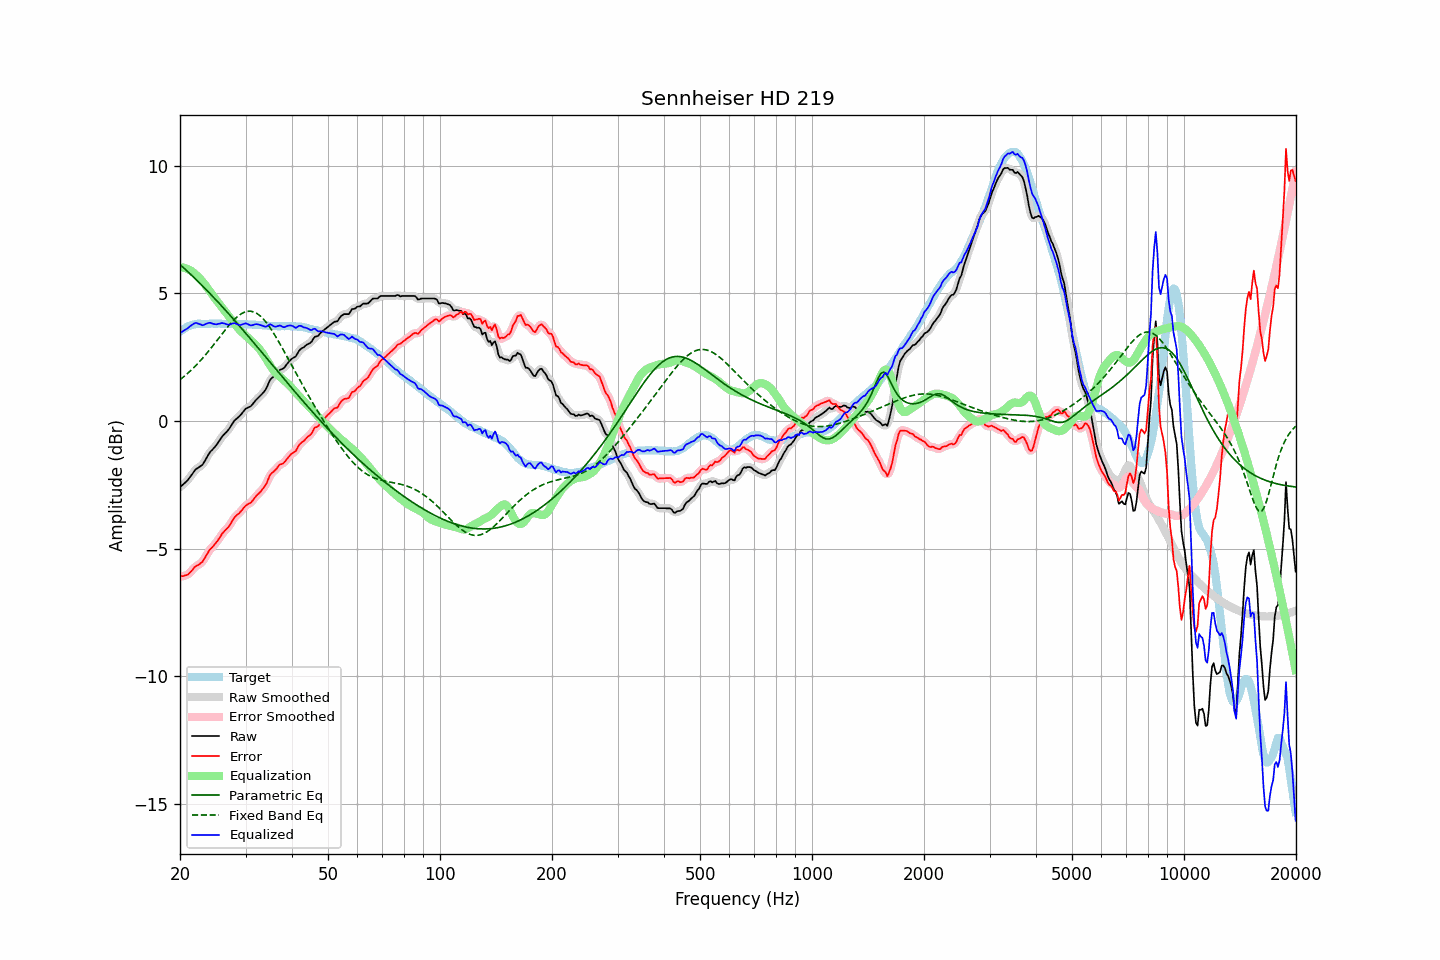

The table this chart was drawn from, first rows:
frequency, raw, error, smoothed, error_smoothed, equalization, parametric_eq, fixed_band_eq, equalized_raw, equalized_smoothed, target
20.00, -2.59, -6.09, -2.59, -6.08, 6.02, 6.13, 1.62, 3.43, 3.43, 3.49
20.20, -2.53, -6.08, -2.54, -6.08, 6.02, 6.07, 1.67, 3.48, 3.48, 3.54
20.40, -2.48, -6.08, -2.49, -6.07, 6.01, 6.01, 1.72, 3.52, 3.52, 3.59
20.61, -2.43, -6.05, -2.43, -6.06, 5.99, 5.96, 1.77, 3.57, 3.56, 3.62
20.81, -2.36, -6.04, -2.37, -6.04, 5.97, 5.90, 1.82, 3.61, 3.60, 3.67
21.02, -2.30, -6.02, -2.30, -6.00, 5.94, 5.84, 1.88, 3.64, 3.65, 3.71
21.23, -2.21, -5.94, -2.22, -5.95, 5.91, 5.78, 1.93, 3.70, 3.69, 3.73
21.44, -2.13, -5.88, -2.13, -5.88, 5.88, 5.72, 1.99, 3.74, 3.74, 3.75
21.66, -2.05, -5.81, -2.04, -5.81, 5.83, 5.66, 2.05, 3.78, 3.79, 3.77
21.87, -1.95, -5.73, -1.96, -5.74, 5.78, 5.60, 2.12, 3.83, 3.82, 3.78
22.09, -1.88, -5.68, -1.89, -5.69, 5.72, 5.54, 2.18, 3.84, 3.83, 3.80
22.31, -1.84, -5.65, -1.84, -5.65, 5.66, 5.48, 2.25, 3.82, 3.82, 3.81
22.54, -1.81, -5.61, -1.80, -5.61, 5.60, 5.42, 2.31, 3.79, 3.80, 3.81
22.76, -1.75, -5.56, -1.76, -5.57, 5.53, 5.35, 2.38, 3.78, 3.77, 3.81
22.99, -1.71, -5.51, -1.70, -5.50, 5.46, 5.29, 2.45, 3.75, 3.76, 3.80
23.22, -1.61, -5.41, -1.61, -5.41, 5.38, 5.23, 2.53, 3.77, 3.77, 3.79
23.45, -1.50, -5.30, -1.51, -5.30, 5.30, 5.16, 2.60, 3.80, 3.79, 3.79
23.69, -1.40, -5.20, -1.39, -5.19, 5.22, 5.10, 2.68, 3.82, 3.82, 3.80
23.92, -1.28, -5.09, -1.29, -5.10, 5.13, 5.03, 2.75, 3.84, 3.84, 3.80
24.16, -1.19, -5.01, -1.20, -5.01, 5.04, 4.97, 2.83, 3.84, 3.84, 3.81
24.40, -1.13, -4.95, -1.13, -4.94, 4.95, 4.90, 2.91, 3.82, 3.82, 3.82
24.65, -1.07, -4.88, -1.06, -4.88, 4.86, 4.84, 2.99, 3.80, 3.80, 3.81
24.89, -0.99, -4.80, -0.99, -4.80, 4.78, 4.77, 3.07, 3.79, 3.79, 3.81
25.14, -0.91, -4.72, -0.91, -4.72, 4.70, 4.70, 3.15, 3.79, 3.79, 3.81
25.39, -0.81, -4.63, -0.82, -4.63, 4.62, 4.63, 3.23, 3.81, 3.80, 3.82
25.65, -0.73, -4.54, -0.72, -4.53, 4.54, 4.57, 3.32, 3.82, 3.82, 3.82
25.91, -0.63, -4.43, -0.63, -4.44, 4.46, 4.50, 3.40, 3.84, 3.83, 3.81
26.16, -0.55, -4.36, -0.56, -4.36, 4.38, 4.43, 3.48, 3.83, 3.83, 3.80
26.43, -0.49, -4.29, -0.49, -4.29, 4.30, 4.36, 3.56, 3.81, 3.81, 3.80
26.69, -0.42, -4.23, -0.42, -4.23, 4.21, 4.29, 3.64, 3.79, 3.79, 3.80
26.96, -0.36, -4.17, -0.35, -4.16, 4.13, 4.22, 3.71, 3.77, 3.78, 3.81
27.23, -0.27, -4.07, -0.26, -4.07, 4.05, 4.15, 3.79, 3.78, 3.78, 3.81
27.50, -0.17, -3.97, -0.16, -3.97, 3.96, 4.08, 3.86, 3.80, 3.80, 3.81
27.77, -0.06, -3.86, -0.07, -3.87, 3.89, 4.01, 3.92, 3.82, 3.82, 3.80
28.05, 0.03, -3.77, 0.02, -3.78, 3.81, 3.93, 3.99, 3.83, 3.82, 3.79
28.33, 0.08, -3.71, 0.08, -3.71, 3.73, 3.86, 4.05, 3.80, 3.81, 3.78
28.62, 0.13, -3.65, 0.13, -3.65, 3.65, 3.79, 4.10, 3.78, 3.78, 3.78
28.90, 0.19, -3.60, 0.19, -3.59, 3.57, 3.72, 4.15, 3.76, 3.76, 3.79
29.19, 0.26, -3.52, 0.26, -3.53, 3.51, 3.65, 4.19, 3.76, 3.77, 3.78
29.48, 0.34, -3.46, 0.34, -3.45, 3.45, 3.57, 4.23, 3.79, 3.79, 3.80
29.78, 0.41, -3.37, 0.41, -3.38, 3.40, 3.50, 4.26, 3.81, 3.81, 3.78
30.08, 0.48, -3.31, 0.47, -3.31, 3.34, 3.43, 4.28, 3.82, 3.81, 3.79
30.38, 0.51, -3.27, 0.51, -3.27, 3.28, 3.35, 4.29, 3.80, 3.80, 3.78
30.68, 0.55, -3.23, 0.55, -3.23, 3.22, 3.28, 4.30, 3.77, 3.77, 3.78
30.99, 0.57, -3.20, 0.59, -3.19, 3.16, 3.21, 4.30, 3.74, 3.75, 3.78
31.30, 0.64, -3.13, 0.65, -3.13, 3.11, 3.13, 4.28, 3.75, 3.75, 3.77
31.61, 0.73, -3.05, 0.72, -3.05, 3.05, 3.06, 4.27, 3.77, 3.77, 3.77
31.93, 0.80, -2.97, 0.80, -2.97, 2.99, 2.98, 4.24, 3.79, 3.79, 3.77
32.24, 0.87, -2.89, 0.87, -2.90, 2.92, 2.91, 4.20, 3.79, 3.79, 3.76
32.57, 0.92, -2.84, 0.93, -2.84, 2.85, 2.83, 4.16, 3.78, 3.78, 3.77
32.89, 0.99, -2.78, 0.99, -2.77, 2.77, 2.76, 4.11, 3.76, 3.76, 3.76
33.22, 1.06, -2.69, 1.05, -2.70, 2.68, 2.68, 4.05, 3.74, 3.73, 3.75
33.55, 1.13, -2.62, 1.12, -2.62, 2.59, 2.61, 3.98, 3.71, 3.71, 3.75
33.89, 1.21, -2.53, 1.21, -2.53, 2.49, 2.53, 3.91, 3.69, 3.70, 3.73
34.23, 1.31, -2.43, 1.33, -2.40, 2.39, 2.46, 3.83, 3.70, 3.72, 3.74
34.57, 1.47, -2.26, 1.46, -2.27, 2.29, 2.38, 3.74, 3.75, 3.75, 3.73
34.92, 1.60, -2.12, 1.58, -2.14, 2.18, 2.31, 3.66, 3.79, 3.77, 3.72
35.27, 1.67, -2.05, 1.67, -2.05, 2.09, 2.23, 3.56, 3.76, 3.76, 3.72
35.62, 1.73, -1.99, 1.73, -1.99, 2.00, 2.16, 3.46, 3.72, 3.73, 3.72
35.97, 1.78, -1.94, 1.78, -1.93, 1.92, 2.08, 3.36, 3.69, 3.70, 3.71
... 635 more rows
